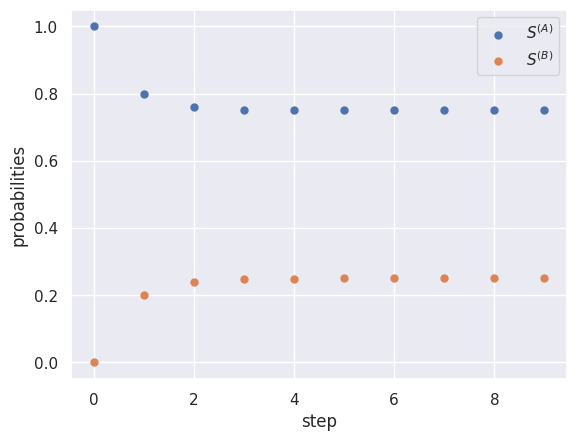

Write the Python code that produced this figure.
import numpy as np
from matplotlib import pyplot as plt
import seaborn as sns
sns.set()

# Setting number of iterations to display
ITERATIONS = 10

# Defining the stochastic matrices
#
#M = np.array([[0,                   0.5*(0.745 + 0.495), 0.5*(0.255 + 0.505)], 
#              [0.5*(0.255 + 0.505), 0,                   0.5*(0.745 + 0.495)], 
#              [0.5*(0.095 + 0.495), 0.5*(0.905 + 0.505), 0]])

M = np.array([[0.8, 0.6], 
               [0.2, 0.4] ])

v = np.array([1, 0])


(A, B) = np.zeros((2, ITERATIONS))
# Iterating until the desired convergence for the eigenvector
for i in range(ITERATIONS):
    A[i], B[i] = v[0], v[1]
    v = np.dot(M, v)

# Plotting data
x = np.arange(ITERATIONS)
plt.scatter(x, A, label = "$S^{(A)}$", s= 25)
plt.scatter(x, B, label = "$S^{(B)}$", s = 25)
plt.xlabel("step")
plt.ylabel("probabilities")
plt.legend()
plt.show()
